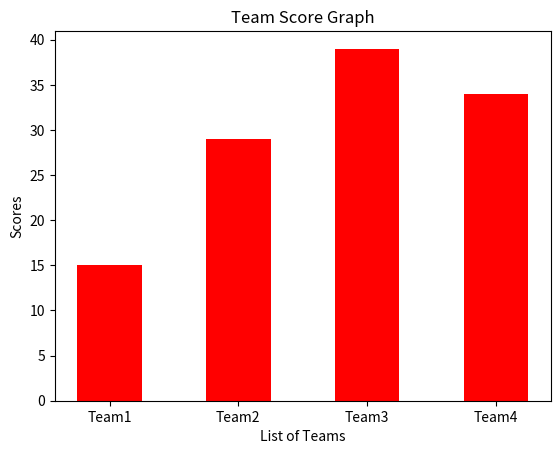

Source code (Python):
import matplotlib.pyplot as pt
scoring=[15,29,39,34]
lab = ['Team1','Team2','Team3','Team4']
pt.bar(lab,scoring,width=0.5,color="red")
pt.xlabel("List of Teams")
pt.ylabel("Scores")
pt.title("Team Score Graph")
pt.show()